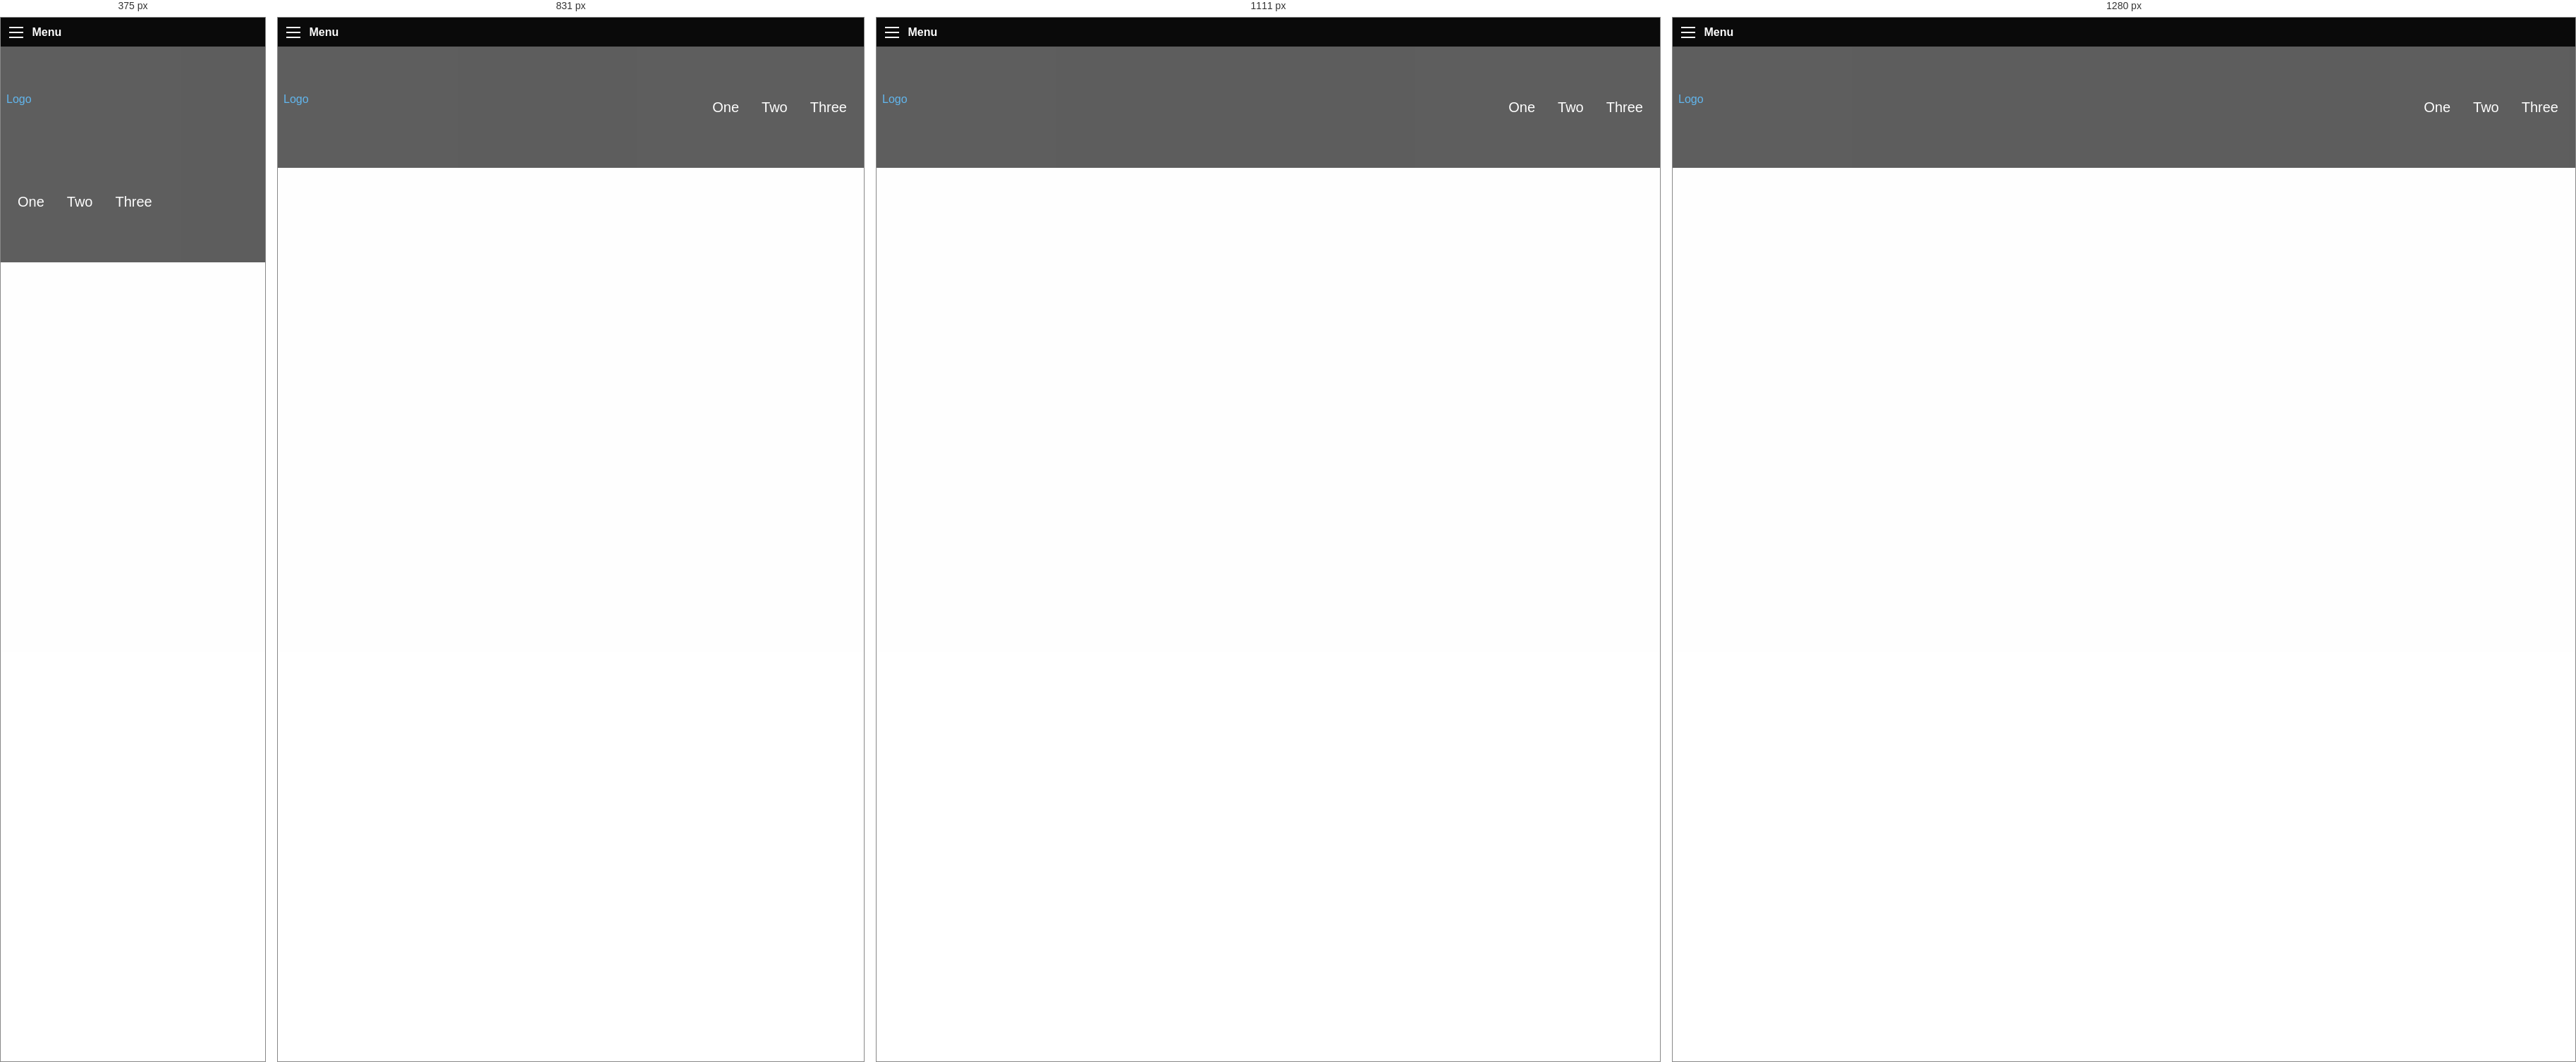
Rendered at 375 px, 831 px, 1111 px and 1280 px, left to right.

<!-- file: index.html -->
<!doctype html>
<html class="no-js" lang="en">
<head>
	<meta charset="utf-8">
	<meta http-equiv="x-ua-compatible" content="ie=edge">
	<meta name="viewport" content="width=device-width, initial-scale=1.0">
	<title>Foundation for Sites</title>
	<link rel="stylesheet" href="css/app.css">
	<link rel="icon" href="favicon.png">
	<link rel="apple-touch-icon-precomposed" href="apple-touch-icon.png">
</head>
<body>
<div class="title-bar" data-responsive-toggle="top-menu" data-hide-for="medium">
		<button class="menu-icon" type="button" data-toggle></button>
		<div class="title-bar-title">Menu</div>
	</div>

	<div class="top-bar" id="top-menu">
		<div class="top-bar-left">
			<a class="ba-logo">Logo</a>
		</div>
		<div class="top-bar-right">
			<ul class="menu">
				<li><a href="#">One</a></li>
				<li><a href="#">Two</a></li>
				<li><a href="#">Three</a></li>
			</ul>
		</div>
	</div>
	<main>
		<div class="row">
			<div class="columns">

			</div>
		</div>
	</main>

	<script src="js/jquery.min.js"></script>
	<script src="js/what-input.min.js"></script>
	<script src="js/foundation.min.js"></script>
	<script src="js/app.js"></script>
</body>
</html>


/* @media block from app.css */
@media screen and (min-width: 40em) {
  .row .row {
    margin-left: -0.9375rem;
    margin-right: -0.9375rem;
  }
}

/* @media block from app.css */
@media screen and (min-width: 40em) {
  .column, .columns {
    padding-left: 0.9375rem;
    padding-right: 0.9375rem;
  }
}

/* @media block from app.css */
@media screen and (min-width: 40em) {
  .medium-1 {
    width: 8.33333%;
  }
  .medium-push-1 {
    position: relative;
    left: 8.33333%;
  }
  .medium-pull-1 {
    position: relative;
    left: -8.33333%;
  }
  .medium-offset-0 {
    margin-left: 0%;
  }
  .medium-2 {
    width: 16.66667%;
  }
  .medium-push-2 {
    position: relative;
    left: 16.66667%;
  }
  .medium-pull-2 {
    position: relative;
    left: -16.66667%;
  }
  .medium-offset-1 {
    margin-left: 8.33333%;
  }
  .medium-3 {
    width: 25%;
  }
  .medium-push-3 {
    position: relative;
    left: 25%;
  }
  .medium-pull-3 {
    position: relative;
    left: -25%;
  }
  .medium-offset-2 {
    margin-left: 16.66667%;
  }
  .medium-4 {
    width: 33.33333%;
  }
  .medium-push-4 {
    position: relative;
    left: 33.33333%;
  }
  .medium-pull-4 {
    position: relative;
    left: -33.33333%;
  }
  .medium-offset-3 {
    margin-left: 25%;
  }
  .medium-5 {
    width: 41.66667%;
  }
  .medium-push-5 {
    position: relative;
    left: 41.66667%;
  }
  .medium-pull-5 {
    position: relative;
    left: -41.66667%;
  }
  .medium-offset-4 {
    margin-left: 33.33333%;
  }
  .medium-6 {
    width: 50%;
  }
  .medium-push-6 {
    position: relative;
    left: 50%;
  }
  .medium-pull-6 {
    position: relative;
    left: -50%;
  }
  .medium-offset-5 {
    margin-left: 41.66667%;
  }
  .medium-7 {
    width: 58.33333%;
  }
  .medium-push-7 {
    position: relative;
    left: 58.33333%;
  }
  .medium-pull-7 {
    position: relative;
    left: -58.33333%;
  }
  .medium-offset-6 {
    margin-left: 50%;
  }
  .medium-8 {
    width: 66.66667%;
  }
  .medium-push-8 {
    position: relative;
    left: 66.66667%;
  }
  .medium-pull-8 {
    position: relative;
    left: -66.66667%;
  }
  .medium-offset-7 {
    margin-left: 58.33333%;
  }
  .medium-9 {
    width: 75%;
  }
  .medium-push-9 {
    position: relative;
    left: 75%;
  }
  .medium-pull-9 {
    position: relative;
    left: -75%;
  }
  .medium-offset-8 {
    margin-left: 66.66667%;
  }
  .medium-10 {
    width: 83.33333%;
  }
  .medium-push-10 {
    position: relative;
    left: 83.33333%;
  }
  .medium-pull-10 {
    position: relative;
    left: -83.33333%;
  }
  .medium-offset-9 {
    margin-left: 75%;
  }
  .medium-11 {
    width: 91.66667%;
  }
  .medium-push-11 {
    position: relative;
    left: 91.66667%;
  }
  .medium-pull-11 {
    position: relative;
    left: -91.66667%;
  }
  .medium-offset-10 {
    margin-left: 83.33333%;
  }
  .medium-12 {
    width: 100%;
  }
  .medium-offset-11 {
    margin-left: 91.66667%;
  }
  .medium-up-1 > .column, .medium-up-1 > .columns {
    width: 100%;
    float: left;
  }
  .medium-up-1 > .column:nth-of-type(1n), .medium-up-1 > .columns:nth-of-type(1n) {
    clear: none;
  }
  .medium-up-1 > .column:nth-of-type(1n+1), .medium-up-1 > .columns:nth-of-type(1n+1) {
    clear: both;
  }
  .medium-up-1 > .column:last-child, .medium-up-1 > .columns:last-child {
    float: left;
  }
  .medium-up-2 > .column, .medium-up-2 > .columns {
    width: 50%;
    float: left;
  }
  .medium-up-2 > .column:nth-of-type(1n), .medium-up-2 > .columns:nth-of-type(1n) {
    clear: none;
  }
  .medium-up-2 > .column:nth-of-type(2n+1), .medium-up-2 > .columns:nth-of-type(2n+1) {
    clear: both;
  }
  .medium-up-2 > .column:last-child, .medium-up-2 > .columns:last-child {
    float: left;
  }
  .medium-up-3 > .column, .medium-up-3 > .columns {
    width: 33.33333%;
    float: left;
  }
  .medium-up-3 > .column:nth-of-type(1n), .medium-up-3 > .columns:nth-of-type(1n) {
    clear: none;
  }
  .medium-up-3 > .column:nth-of-type(3n+1), .medium-up-3 > .columns:nth-of-type(3n+1) {
    clear: both;
  }
  .medium-up-3 > .column:last-child, .medium-up-3 > .columns:last-child {
    float: left;
  }
  .medium-up-4 > .column, .medium-up-4 > .columns {
    width: 25%;
    float: left;
  }
  .medium-up-4 > .column:nth-of-type(1n), .medium-up-4 > .columns:nth-of-type(1n) {
    clear: none;
  }
  .medium-up-4 > .column:nth-of-type(4n+1), .medium-up-4 > .columns:nth-of-type(4n+1) {
    clear: both;
  }
  .medium-up-4 > .column:last-child, .medium-up-4 > .columns:last-child {
    float: left;
  }
  .medium-up-5 > .column, .medium-up-5 > .columns {
    width: 20%;
    float: left;
  }
  .medium-up-5 > .column:nth-of-type(1n), .medium-up-5 > .columns:nth-of-type(1n) {
    clear: none;
  }
  .medium-up-5 > .column:nth-of-type(5n+1), .medium-up-5 > .columns:nth-of-type(5n+1) {
    clear: both;
  }
  .medium-up-5 > .column:last-child, .medium-up-5 > .columns:last-child {
    float: left;
  }
  .medium-up-6 > .column, .medium-up-6 > .columns {
    width: 16.66667%;
    float: left;
  }
  .medium-up-6 > .column:nth-of-type(1n), .medium-up-6 > .columns:nth-of-type(1n) {
    clear: none;
  }
  .medium-up-6 > .column:nth-of-type(6n+1), .medium-up-6 > .columns:nth-of-type(6n+1) {
    clear: both;
  }
  .medium-up-6 > .column:last-child, .medium-up-6 > .columns:last-child {
    float: left;
  }
  .medium-up-7 > .column, .medium-up-7 > .columns {
    width: 14.28571%;
    float: left;
  }
  .medium-up-7 > .column:nth-of-type(1n), .medium-up-7 > .columns:nth-of-type(1n) {
    clear: none;
  }
  .medium-up-7 > .column:nth-of-type(7n+1), .medium-up-7 > .columns:nth-of-type(7n+1) {
    clear: both;
  }
  .medium-up-7 > .column:last-child, .medium-up-7 > .columns:last-child {
    float: left;
  }
  .medium-up-8 > .column, .medium-up-8 > .columns {
    width: 12.5%;
    float: left;
  }
  .medium-up-8 > .column:nth-of-type(1n), .medium-up-8 > .columns:nth-of-type(1n) {
    clear: none;
  }
  .medium-up-8 > .column:nth-of-type(8n+1), .medium-up-8 > .columns:nth-of-type(8n+1) {
    clear: both;
  }
  .medium-up-8 > .column:last-child, .medium-up-8 > .columns:last-child {
    float: left;
  }
  .medium-collapse > .column, .medium-collapse > .columns {
    padding-left: 0;
    padding-right: 0;
  }
  .medium-collapse .row {
    margin-left: 0;
    margin-right: 0;
  }
  .medium-uncollapse > .column, .medium-uncollapse > .columns {
    padding-left: 0.9375rem;
    padding-right: 0.9375rem;
  }
  .medium-centered {
    float: none;
    margin-left: auto;
    margin-right: auto;
  }
  .medium-uncentered,
  .medium-push-0,
  .medium-pull-0 {
    position: static;
    margin-left: 0;
    margin-right: 0;
    float: left;
  }
}

/* @media block from app.css */
@media screen and (min-width: 64em) {
  .large-1 {
    width: 8.33333%;
  }
  .large-push-1 {
    position: relative;
    left: 8.33333%;
  }
  .large-pull-1 {
    position: relative;
    left: -8.33333%;
  }
  .large-offset-0 {
    margin-left: 0%;
  }
  .large-2 {
    width: 16.66667%;
  }
  .large-push-2 {
    position: relative;
    left: 16.66667%;
  }
  .large-pull-2 {
    position: relative;
    left: -16.66667%;
  }
  .large-offset-1 {
    margin-left: 8.33333%;
  }
  .large-3 {
    width: 25%;
  }
  .large-push-3 {
    position: relative;
    left: 25%;
  }
  .large-pull-3 {
    position: relative;
    left: -25%;
  }
  .large-offset-2 {
    margin-left: 16.66667%;
  }
  .large-4 {
    width: 33.33333%;
  }
  .large-push-4 {
    position: relative;
    left: 33.33333%;
  }
  .large-pull-4 {
    position: relative;
    left: -33.33333%;
  }
  .large-offset-3 {
    margin-left: 25%;
  }
  .large-5 {
    width: 41.66667%;
  }
  .large-push-5 {
    position: relative;
    left: 41.66667%;
  }
  .large-pull-5 {
    position: relative;
    left: -41.66667%;
  }
  .large-offset-4 {
    margin-left: 33.33333%;
  }
  .large-6 {
    width: 50%;
  }
  .large-push-6 {
    position: relative;
    left: 50%;
  }
  .large-pull-6 {
    position: relative;
    left: -50%;
  }
  .large-offset-5 {
    margin-left: 41.66667%;
  }
  .large-7 {
    width: 58.33333%;
  }
  .large-push-7 {
    position: relative;
    left: 58.33333%;
  }
  .large-pull-7 {
    position: relative;
    left: -58.33333%;
  }
  .large-offset-6 {
    margin-left: 50%;
  }
  .large-8 {
    width: 66.66667%;
  }
  .large-push-8 {
    position: relative;
    left: 66.66667%;
  }
  .large-pull-8 {
    position: relative;
    left: -66.66667%;
  }
  .large-offset-7 {
    margin-left: 58.33333%;
  }
  .large-9 {
    width: 75%;
  }
  .large-push-9 {
    position: relative;
    left: 75%;
  }
  .large-pull-9 {
    position: relative;
    left: -75%;
  }
  .large-offset-8 {
    margin-left: 66.66667%;
  }
  .large-10 {
    width: 83.33333%;
  }
  .large-push-10 {
    position: relative;
    left: 83.33333%;
  }
  .large-pull-10 {
    position: relative;
    left: -83.33333%;
  }
  .large-offset-9 {
    margin-left: 75%;
  }
  .large-11 {
    width: 91.66667%;
  }
  .large-push-11 {
    position: relative;
    left: 91.66667%;
  }
  .large-pull-11 {
    position: relative;
    left: -91.66667%;
  }
  .large-offset-10 {
    margin-left: 83.33333%;
  }
  .large-12 {
    width: 100%;
  }
  .large-offset-11 {
    margin-left: 91.66667%;
  }
  .large-up-1 > .column, .large-up-1 > .columns {
    width: 100%;
    float: left;
  }
  .large-up-1 > .column:nth-of-type(1n), .large-up-1 > .columns:nth-of-type(1n) {
    clear: none;
  }
  .large-up-1 > .column:nth-of-type(1n+1), .large-up-1 > .columns:nth-of-type(1n+1) {
    clear: both;
  }
  .large-up-1 > .column:last-child, .large-up-1 > .columns:last-child {
    float: left;
  }
  .large-up-2 > .column, .large-up-2 > .columns {
    width: 50%;
    float: left;
  }
  .large-up-2 > .column:nth-of-type(1n), .large-up-2 > .columns:nth-of-type(1n) {
    clear: none;
  }
  .large-up-2 > .column:nth-of-type(2n+1), .large-up-2 > .columns:nth-of-type(2n+1) {
    clear: both;
  }
  .large-up-2 > .column:last-child, .large-up-2 > .columns:last-child {
    float: left;
  }
  .large-up-3 > .column, .large-up-3 > .columns {
    width: 33.33333%;
    float: left;
  }
  .large-up-3 > .column:nth-of-type(1n), .large-up-3 > .columns:nth-of-type(1n) {
    clear: none;
  }
  .large-up-3 > .column:nth-of-type(3n+1), .large-up-3 > .columns:nth-of-type(3n+1) {
    clear: both;
  }
  .large-up-3 > .column:last-child, .large-up-3 > .columns:last-child {
    float: left;
  }
  .large-up-4 > .column, .large-up-4 > .columns {
    width: 25%;
    float: left;
  }
  .large-up-4 > .column:nth-of-type(1n), .large-up-4 > .columns:nth-of-type(1n) {
    clear: none;
  }
  .large-up-4 > .column:nth-of-type(4n+1), .large-up-4 > .columns:nth-of-type(4n+1) {
    clear: both;
  }
  .large-up-4 > .column:last-child, .large-up-4 > .columns:last-child {
    float: left;
  }
  .large-up-5 > .column, .large-up-5 > .columns {
    width: 20%;
    float: left;
  }
  .large-up-5 > .column:nth-of-type(1n), .large-up-5 > .columns:nth-of-type(1n) {
    clear: none;
  }
  .large-up-5 > .column:nth-of-type(5n+1), .large-up-5 > .columns:nth-of-type(5n+1) {
    clear: both;
  }
  .large-up-5 > .column:last-child, .large-up-5 > .columns:last-child {
    float: left;
  }
  .large-up-6 > .column, .large-up-6 > .columns {
    width: 16.66667%;
    float: left;
  }
  .large-up-6 > .column:nth-of-type(1n), .large-up-6 > .columns:nth-of-type(1n) {
    clear: none;
  }
  .large-up-6 > .column:nth-of-type(6n+1), .large-up-6 > .columns:nth-of-type(6n+1) {
    clear: both;
  }
  .large-up-6 > .column:last-child, .large-up-6 > .columns:last-child {
    float: left;
  }
  .large-up-7 > .column, .large-up-7 > .columns {
    width: 14.28571%;
    float: left;
  }
  .large-up-7 > .column:nth-of-type(1n), .large-up-7 > .columns:nth-of-type(1n) {
    clear: none;
  }
  .large-up-7 > .column:nth-of-type(7n+1), .large-up-7 > .columns:nth-of-type(7n+1) {
    clear: both;
  }
  .large-up-7 > .column:last-child, .large-up-7 > .columns:last-child {
    float: left;
  }
  .large-up-8 > .column, .large-up-8 > .columns {
    width: 12.5%;
    float: left;
  }
  .large-up-8 > .column:nth-of-type(1n), .large-up-8 > .columns:nth-of-type(1n) {
    clear: none;
  }
  .large-up-8 > .column:nth-of-type(8n+1), .large-up-8 > .columns:nth-of-type(8n+1) {
    clear: both;
  }
  .large-up-8 > .column:last-child, .large-up-8 > .columns:last-child {
    float: left;
  }
  .large-collapse > .column, .large-collapse > .columns {
    padding-left: 0;
    padding-right: 0;
  }
  .large-collapse .row {
    margin-left: 0;
    margin-right: 0;
  }
  .large-uncollapse > .column, .large-uncollapse > .columns {
    padding-left: 0.9375rem;
    padding-right: 0.9375rem;
  }
  .large-centered {
    float: none;
    margin-left: auto;
    margin-right: auto;
  }
  .large-uncentered,
  .large-push-0,
  .large-pull-0 {
    position: static;
    margin-left: 0;
    margin-right: 0;
    float: left;
  }
}

/* @media block from app.css */
@media screen and (min-width: 40em) {
  h1 {
    font-size: 3rem;
  }
  h2 {
    font-size: 2.5rem;
  }
  h3 {
    font-size: 1.9375rem;
  }
  h4 {
    font-size: 1.5625rem;
  }
  h5 {
    font-size: 1.25rem;
  }
  h6 {
    font-size: 1rem;
  }
}

/* @media block from app.css */
@media screen and (min-width: 40em) {
  .medium-text-left {
    text-align: left;
  }
  .medium-text-right {
    text-align: right;
  }
  .medium-text-center {
    text-align: center;
  }
  .medium-text-justify {
    text-align: justify;
  }
}

/* @media block from app.css */
@media screen and (min-width: 64em) {
  .large-text-left {
    text-align: left;
  }
  .large-text-right {
    text-align: right;
  }
  .large-text-center {
    text-align: center;
  }
  .large-text-justify {
    text-align: justify;
  }
}

/* @media block from app.css */
@media screen and (min-width: 0em) and (max-width: 39.9375em) {
  .hide-for-small-only {
    display: none !important;
  }
}

/* @media block from app.css */
@media screen and (max-width: 0em), screen and (min-width: 40em) {
  .show-for-small-only {
    display: none !important;
  }
}

/* @media block from app.css */
@media screen and (min-width: 40em) {
  .hide-for-medium {
    display: none !important;
  }
}

/* @media block from app.css */
@media screen and (max-width: 39.9375em) {
  .show-for-medium {
    display: none !important;
  }
}

/* @media block from app.css */
@media screen and (min-width: 40em) and (max-width: 63.9375em) {
  .hide-for-medium-only {
    display: none !important;
  }
}

/* @media block from app.css */
@media screen and (max-width: 39.9375em), screen and (min-width: 64em) {
  .show-for-medium-only {
    display: none !important;
  }
}

/* @media block from app.css */
@media screen and (min-width: 64em) {
  .hide-for-large {
    display: none !important;
  }
}

/* @media block from app.css */
@media screen and (max-width: 63.9375em) {
  .show-for-large {
    display: none !important;
  }
}

/* @media block from app.css */
@media screen and (min-width: 64em) and (max-width: 74.9375em) {
  .hide-for-large-only {
    display: none !important;
  }
}

/* @media block from app.css */
@media screen and (max-width: 63.9375em), screen and (min-width: 75em) {
  .show-for-large-only {
    display: none !important;
  }
}

/* @media block from app.css */
@media screen and (min-width: 40em) {
  .button-group.stacked-for-small .button {
    width: auto;
  }
  .button-group.stacked-for-small .button:not(:last-child) {
    border-right: 1px solid #fefefe;
  }
}

/* @media block from app.css */
@media screen and (min-width: 0em) and (max-width: 39.9375em) {
  .button-group.stacked-for-small.expanded {
    display: block;
  }
  .button-group.stacked-for-small.expanded .button {
    display: block;
    border-right: 0;
  }
}

/* @media block from app.css */
@media screen and (min-width: 0em) and (max-width: 39.9375em) {
  .media-object.stack-for-small .media-object-section {
    display: block;
    padding: 0;
    padding-bottom: 1rem;
  }
  .media-object.stack-for-small .media-object-section img {
    width: 100%;
  }
}

/* @media block from app.css */
@media screen and (min-width: 40em) {
  .menu.medium-horizontal > li {
    display: table-cell;
  }
  .menu.medium-vertical > li {
    display: block;
  }
}

/* @media block from app.css */
@media screen and (min-width: 64em) {
  .menu.large-horizontal > li {
    display: table-cell;
  }
  .menu.large-vertical > li {
    display: block;
  }
}

/* @media block from app.css */
@media screen and (min-width: 40em) {
  .position-left.reveal-for-medium {
    left: 0;
    z-index: auto;
    position: fixed;
  }
  .position-left.reveal-for-medium ~ .off-canvas-content {
    margin-left: 250px;
  }
  .position-right.reveal-for-medium {
    right: 0;
    z-index: auto;
    position: fixed;
  }
  .position-right.reveal-for-medium ~ .off-canvas-content {
    margin-right: 250px;
  }
}

/* @media block from app.css */
@media screen and (min-width: 64em) {
  .position-left.reveal-for-large {
    left: 0;
    z-index: auto;
    position: fixed;
  }
  .position-left.reveal-for-large ~ .off-canvas-content {
    margin-left: 250px;
  }
  .position-right.reveal-for-large {
    right: 0;
    z-index: auto;
    position: fixed;
  }
  .position-right.reveal-for-large ~ .off-canvas-content {
    margin-right: 250px;
  }
}

/* @media block from app.css */
@media screen and (min-width: 40em) {
  .pagination li {
    display: inline-block;
  }
}

/* @media block from app.css */
@media screen and (min-width: 40em) {
  .reveal {
    min-height: 0;
  }
}

/* @media block from app.css */
@media screen and (min-width: 40em) {
  .reveal {
    width: 600px;
    max-width: 75rem;
  }
}

/* @media block from app.css */
@media screen and (min-width: 40em) {
  .reveal .reveal {
    left: auto;
    right: auto;
    margin: 0 auto;
  }
}

/* @media block from app.css */
@media screen and (min-width: 40em) {
  .reveal.tiny {
    width: 30%;
    max-width: 75rem;
  }
}

/* @media block from app.css */
@media screen and (min-width: 40em) {
  .reveal.small {
    width: 50%;
    max-width: 75rem;
  }
}

/* @media block from app.css */
@media screen and (min-width: 40em) {
  .reveal.large {
    width: 90%;
    max-width: 75rem;
  }
}

/* @media block from app.css */
@media screen and (max-width: 63.9375em) {
  table.stack thead {
    display: none;
  }
  table.stack tfoot {
    display: none;
  }
  table.stack tr,
  table.stack th,
  table.stack td {
    display: block;
  }
  table.stack td {
    border-top: 0;
  }
}

/* @media block from app.css */
@media screen and (max-width: 39.9375em) {
  .stacked-for-small .top-bar-title {
    width: 100%;
  }
  .stacked-for-small .top-bar-right {
    width: 100%;
  }
  .stacked-for-small .top-bar-left {
    width: 100%;
  }
}

/* @media block from app.css */
@media screen and (max-width: 63.9375em) {
  .stacked-for-medium .top-bar-title {
    width: 100%;
  }
  .stacked-for-medium .top-bar-right {
    width: 100%;
  }
  .stacked-for-medium .top-bar-left {
    width: 100%;
  }
}

/* @media block from app.css */
@media screen and (max-width: 74.9375em) {
  .stacked-for-large .top-bar-title {
    width: 100%;
  }
  .stacked-for-large .top-bar-right {
    width: 100%;
  }
  .stacked-for-large .top-bar-left {
    width: 100%;
  }
}

/* @media block from app.css */
@media screen and (min-width: 0em) and (max-width: 39.9375em) {
  .top-bar-title {
    width: 100%;
  }
  .top-bar-right {
    width: 100%;
  }
  .top-bar-left {
    width: 100%;
  }
}